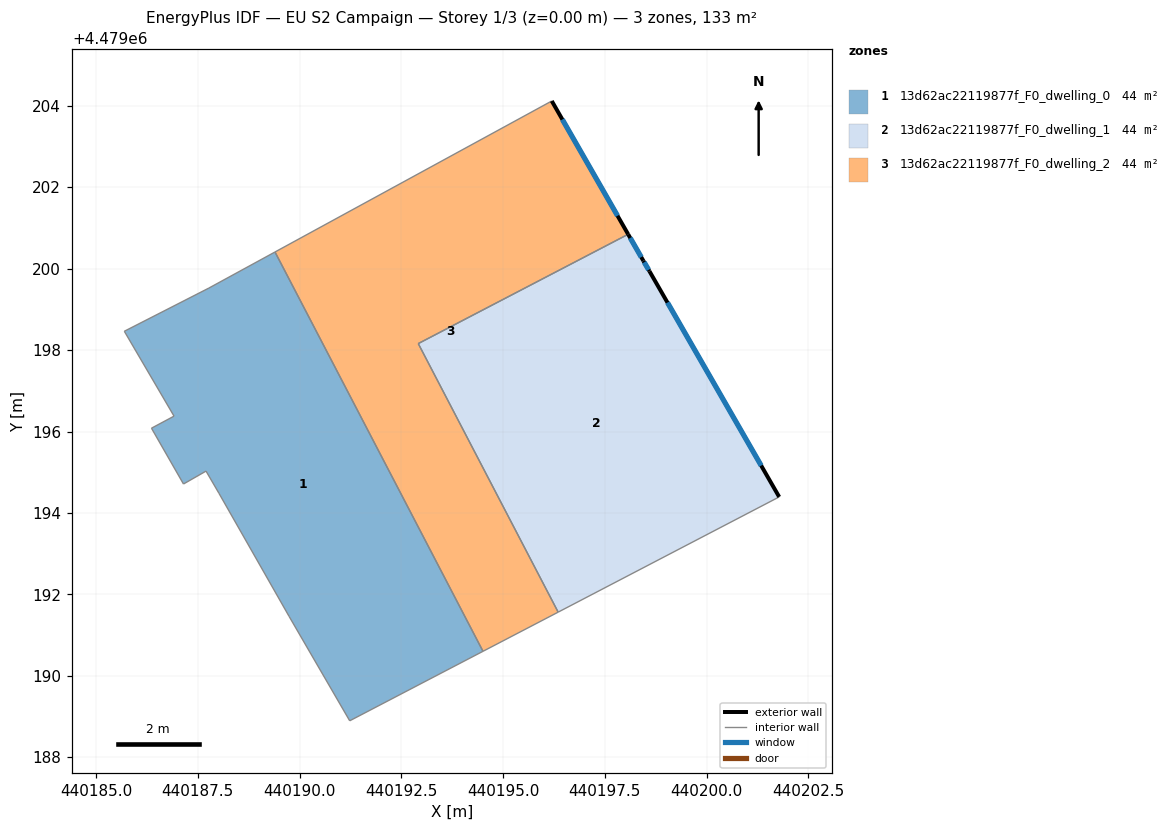
=== STOREY PLAN SPEC (per zone: floor XY polygon, exterior-wall plan segments, windows/doors) ===
zone 1: 13d62ac22119877f_F0_dwelling_0  (44.4 m²)
  floor: (440189.40, 4479200.41) (440194.51, 4479190.60) (440191.23, 4479188.90) (440189.74, 4479191.46) (440188.02, 4479194.48) (440187.70, 4479195.03) (440187.15, 4479194.71) (440186.36, 4479196.08) (440186.92, 4479196.38) (440185.70, 4479198.46) (440187.77, 4479199.53)
  interior walls: 11
zone 2: 13d62ac22119877f_F0_dwelling_1  (44.4 m²)
  floor: (440198.59, 4479199.94) (440201.78, 4479194.40) (440196.35, 4479191.57) (440192.92, 4479198.16) (440198.07, 4479200.85) (440198.45, 4479200.20)
  exterior wall: (440198.59, 4479199.94) – (440198.45, 4479200.20)  [0.3 m]
    window: (440198.57, 4479199.97) – (440198.47, 4479200.16)  [0.5 m²]
  exterior wall: (440201.78, 4479194.40) – (440198.59, 4479199.94)  [6.4 m]
    window: (440201.34, 4479195.17) – (440199.04, 4479199.17)  [10.0 m²]
  exterior wall: (440198.45, 4479200.20) – (440198.07, 4479200.85)  [0.8 m]
    window: (440198.39, 4479200.29) – (440198.12, 4479200.76)  [1.2 m²]
  interior walls: 3
zone 3: 13d62ac22119877f_F0_dwelling_2  (44.4 m²)
  floor: (440196.20, 4479204.12) (440198.07, 4479200.85) (440192.92, 4479198.16) (440196.35, 4479191.57) (440194.51, 4479190.60) (440189.40, 4479200.41)
  exterior wall: (440198.07, 4479200.85) – (440196.20, 4479204.12)  [3.8 m]
    window: (440197.81, 4479201.30) – (440196.46, 4479203.67)  [5.9 m²]
  interior walls: 5

=== DERIVED (storey summary) ===
Building: EU S2 Campaign
Storey: 1 of 3  (floor level z = 0.00 m)
Storey gross floor area: 133.1 m²
Zones on this storey: 3
  - 13d62ac22119877f_F0_dwelling_0: floor 44.4 m²
  - 13d62ac22119877f_F0_dwelling_1: floor 44.4 m²; exterior wall 7.4 m (22.3 m²); 3 window(s) 11.7 m²; WWR 52.2%
  - 13d62ac22119877f_F0_dwelling_2: floor 44.4 m²; exterior wall 3.8 m (11.3 m²); 1 window(s) 5.9 m²; WWR 52.2%
Zone adjacency (shared interzone walls):
  - 13d62ac22119877f_F0_dwelling_0 ↔ 13d62ac22119877f_F0_dwelling_2
  - 13d62ac22119877f_F0_dwelling_1 ↔ 13d62ac22119877f_F0_dwelling_2